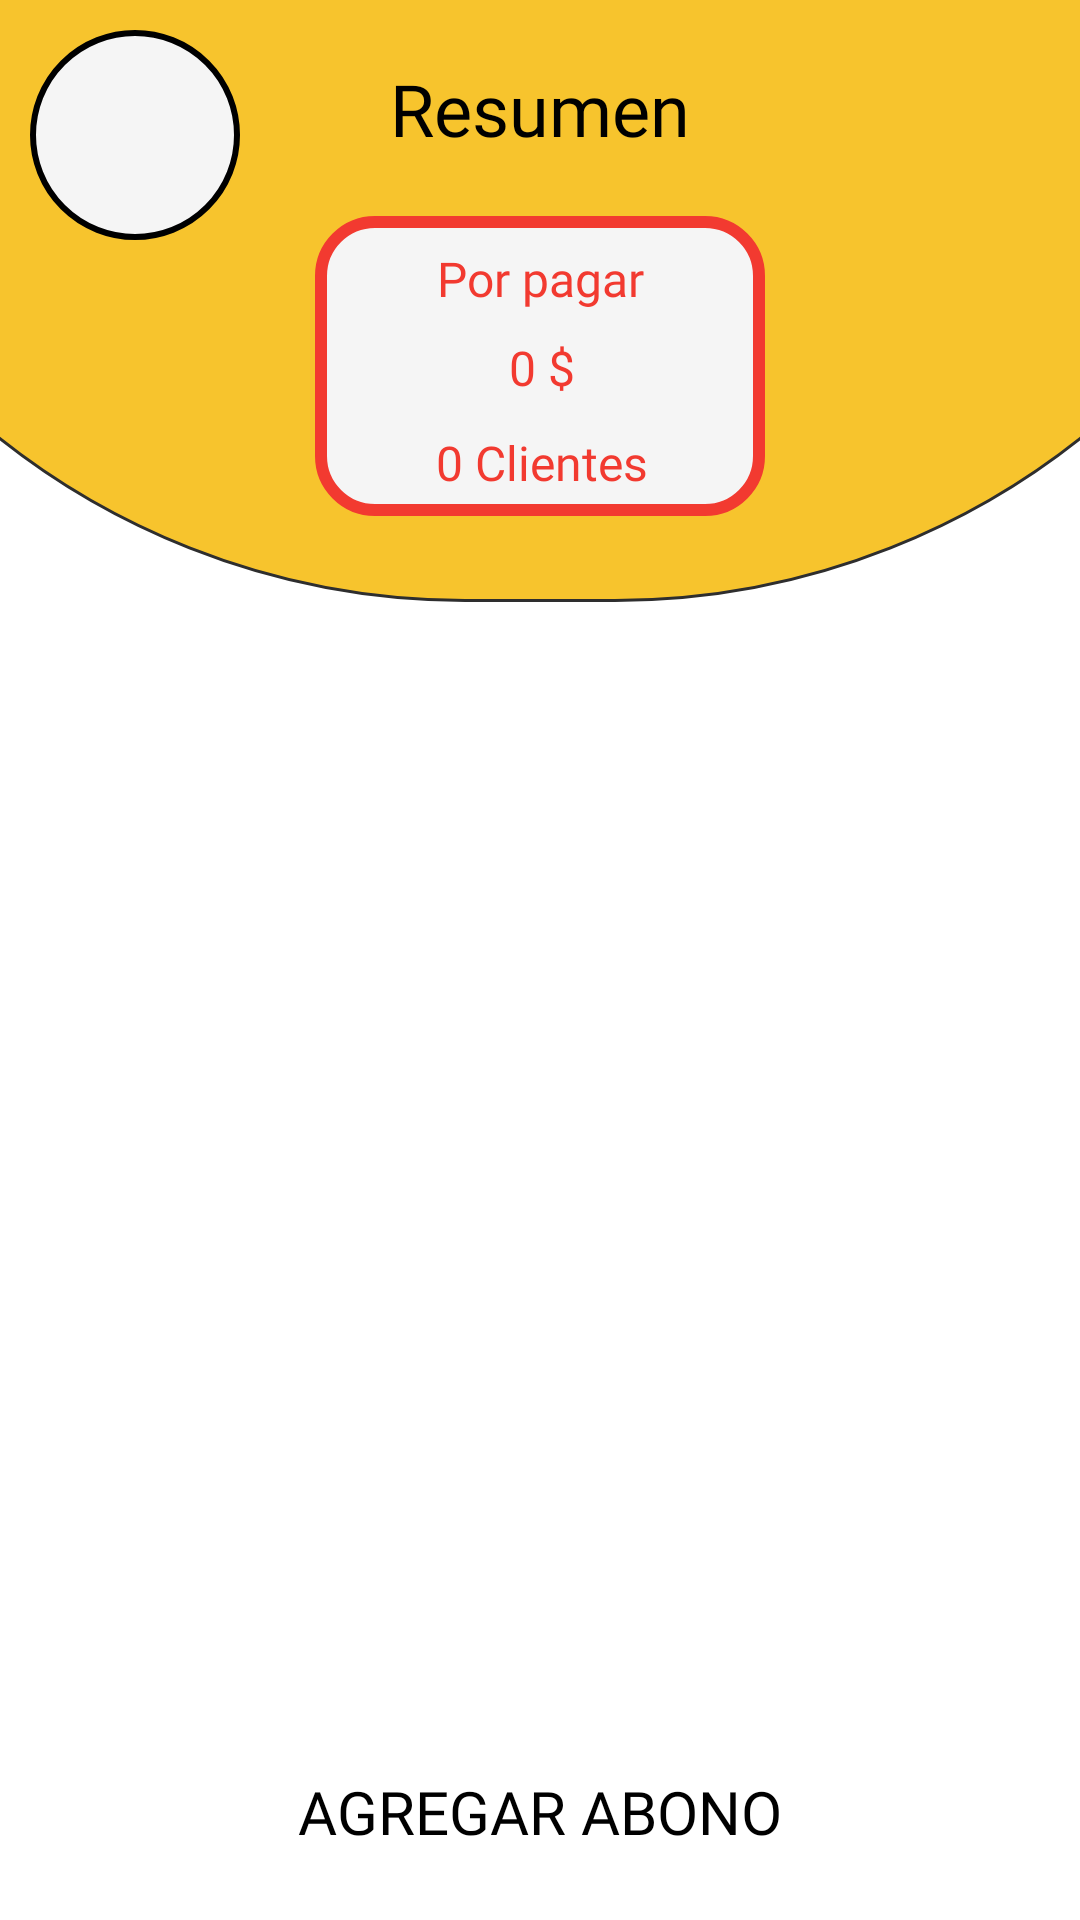

Android layout source for this screen:
<!-- AndroidManifest.xml: application theme Theme.Business_Times -->
<!-- res/layout/activity_spent.xml -->
<?xml version="1.0" encoding="utf-8"?>
<androidx.constraintlayout.widget.ConstraintLayout xmlns:android="http://schemas.android.com/apk/res/android"
    xmlns:app="http://schemas.android.com/apk/res-auto"
    xmlns:tools="http://schemas.android.com/tools"
    android:layout_width="match_parent"
    android:layout_height="match_parent"
    tools:context=".views.activities.VentsActivity">

    <TextView
        android:id="@+id/header"
        android:layout_width="550dp"
        android:layout_height="500dp"
        android:layout_marginTop="-300dp"
        android:background="@drawable/header_backgroud"
        app:layout_constraintEnd_toEndOf="parent"
        app:layout_constraintHorizontal_bias="0.503"
        app:layout_constraintStart_toStartOf="parent"
        app:layout_constraintTop_toTopOf="parent"
        tools:ignore="VisualLintBounds" />

    <TextView
        android:id="@+id/tittleActivityVent"
        android:layout_width="wrap_content"
        android:layout_height="wrap_content"
        android:layout_marginTop="20dp"
        android:fontFamily="@font/black_han_sans"
        android:text="@string/resume"
        android:textColor="@color/text"
        android:textSize="24sp"
        app:layout_constraintEnd_toEndOf="parent"
        app:layout_constraintStart_toStartOf="parent"
        app:layout_constraintTop_toTopOf="parent" />
    <ImageView
        android:id="@+id/btnBackSpent"
        android:layout_width="70dp"
        android:layout_height="70dp"
        android:layout_marginStart="10dp"
        android:layout_marginTop="10dp"
        android:background="@drawable/button_white"
        android:src="@drawable/baseline_arrow_back_24"
        app:layout_constraintStart_toStartOf="parent"
        app:layout_constraintTop_toTopOf="parent"
        tools:ignore="ImageContrastCheck"
        android:contentDescription="@string/image_background" />

    <TextView
        android:id="@+id/containerSpents"
        android:layout_width="150dp"
        android:layout_height="100dp"
        android:layout_marginTop="72dp"
        android:background="@drawable/cardview_expenses"
        app:layout_constraintEnd_toEndOf="parent"
        app:layout_constraintStart_toStartOf="parent"
        app:layout_constraintTop_toTopOf="parent" />
    <TextView
        android:id="@+id/tittleTotalSpents"
        android:layout_width="wrap_content"
        android:layout_height="wrap_content"
        android:layout_marginTop="10dp"
        android:fontFamily="@font/acme"
        android:text="@string/tittle_expenses"
        android:textColor="@color/red"
        android:textSize="16sp"
        app:layout_constraintEnd_toEndOf="@+id/containerSpents"
        app:layout_constraintStart_toStartOf="@+id/containerSpents"
        app:layout_constraintTop_toTopOf="@+id/containerSpents"
        tools:ignore="TextContrastCheck" />
    <TextView
        android:id="@+id/lblMoneySpents"
        android:layout_width="wrap_content"
        android:layout_height="wrap_content"
        android:layout_marginTop="8dp"
        android:fontFamily="@font/acme"
        android:text="@string/default_money"
        android:textColor="@color/red"
        android:textSize="16sp"
        app:layout_constraintEnd_toEndOf="@+id/containerSpents"
        app:layout_constraintHorizontal_bias="0.505"
        app:layout_constraintStart_toStartOf="@+id/containerSpents"
        app:layout_constraintTop_toBottomOf="@+id/tittleTotalSpents"
        tools:ignore="TextContrastCheck" />
    <TextView
        android:id="@+id/lblNumberTransactionSpent"
        android:layout_width="wrap_content"
        android:layout_height="wrap_content"
        android:layout_marginTop="10dp"
        android:fontFamily="@font/acme"
        android:text="@string/default_clients"
        android:textColor="@color/red"
        android:textSize="16sp"
        app:layout_constraintEnd_toEndOf="@+id/containerSpents"
        app:layout_constraintHorizontal_bias="0.507"
        app:layout_constraintStart_toStartOf="@+id/containerSpents"
        app:layout_constraintTop_toBottomOf="@+id/lblMoneySpents"
        tools:ignore="TextContrastCheck" />

    <androidx.recyclerview.widget.RecyclerView
        android:id="@+id/rwSpent"
        android:layout_width="409dp"
        android:layout_height="500dp"
        android:layout_marginTop="20dp"
        app:layout_constraintEnd_toEndOf="parent"
        app:layout_constraintStart_toStartOf="parent"
        app:layout_constraintTop_toBottomOf="@+id/header" />

    <androidx.appcompat.widget.AppCompatButton
        android:id="@+id/btnAddPaymentS"
        android:layout_width="250dp"
        android:layout_height="50dp"
        android:layout_marginBottom="11dp"
        android:background="@drawable/button_rounded"
        android:fontFamily="@font/delius_unicase"
        android:text="@string/btn_add_payment"
        android:textColor="@color/text"
        android:textSize="20sp"
        app:layout_constraintBottom_toBottomOf="parent"
        app:layout_constraintEnd_toEndOf="parent"
        app:layout_constraintHorizontal_bias="0.498"
        app:layout_constraintStart_toStartOf="parent" />

</androidx.constraintlayout.widget.ConstraintLayout>
<!-- resources referenced by this layout -->
<resources>
  <color name="red">#F23A30</color>
  <color name="text">#000000</color>
  <!-- drawable button_white (drawable) -->
  <?xml version="1.0" encoding="utf-8"?>
  <shape xmlns:android="http://schemas.android.com/apk/res/android">
      <corners android:radius="250dp"/>
      <solid android:color="@color/background"/>
      <stroke android:color="@color/text" android:width="2dp"/>
  </shape>
  <!-- drawable cardview_expenses (drawable) -->
  <?xml version="1.0" encoding="utf-8"?>
  <shape xmlns:android="http://schemas.android.com/apk/res/android">
      <solid android:color="@color/background"/>
      <corners android:radius="18dp"/>
      <stroke
          android:color="@color/red"
          android:width="4dp"
          />
  </shape>
  <!-- drawable header_backgroud (drawable) -->
  <?xml version="1.0" encoding="utf-8"?>
  <shape xmlns:android="http://schemas.android.com/apk/res/android">
      <solid android:color="@color/primary" />
      <corners  android:radius="300dp"/>
      <stroke android:color="@color/shadowColor" android:width="1dp"/>
  </shape>
  <string name="btn_add_payment">Agregar abono</string>
  <string name="default_clients">0 Clientes</string>
  <string name="default_money">0 $</string>
  <string name="image_background">image background</string>
  <string name="resume">Resumen</string>
  <string name="tittle_expenses">Por pagar</string>
  <style name="Theme.Business_Times" parent="Theme.MaterialComponents.DayNight.NoActionBar">
          
          <item name="colorPrimary">@color/primary</item>
          <item name="colorPrimaryVariant">@color/primary</item>
          <item name="colorOnPrimary">@color/background</item>
          
          <item name="colorSecondary">@color/teal_200</item>
          <item name="colorSecondaryVariant">@color/teal_700</item>
          <item name="colorOnSecondary">@color/black</item>
          
          <item name="android:statusBarColor">?attr/colorPrimaryVariant</item>
          
      </style>
  <color name="background">#F5F5F5</color>
  <color name="primary">#F7C42D</color>
  <color name="shadowColor">#2E2E2E</color>
  <color name="teal_200">#FF03DAC5</color>
  <color name="teal_700">#FF018786</color>
  <color name="black">#FF000000</color>
</resources>
